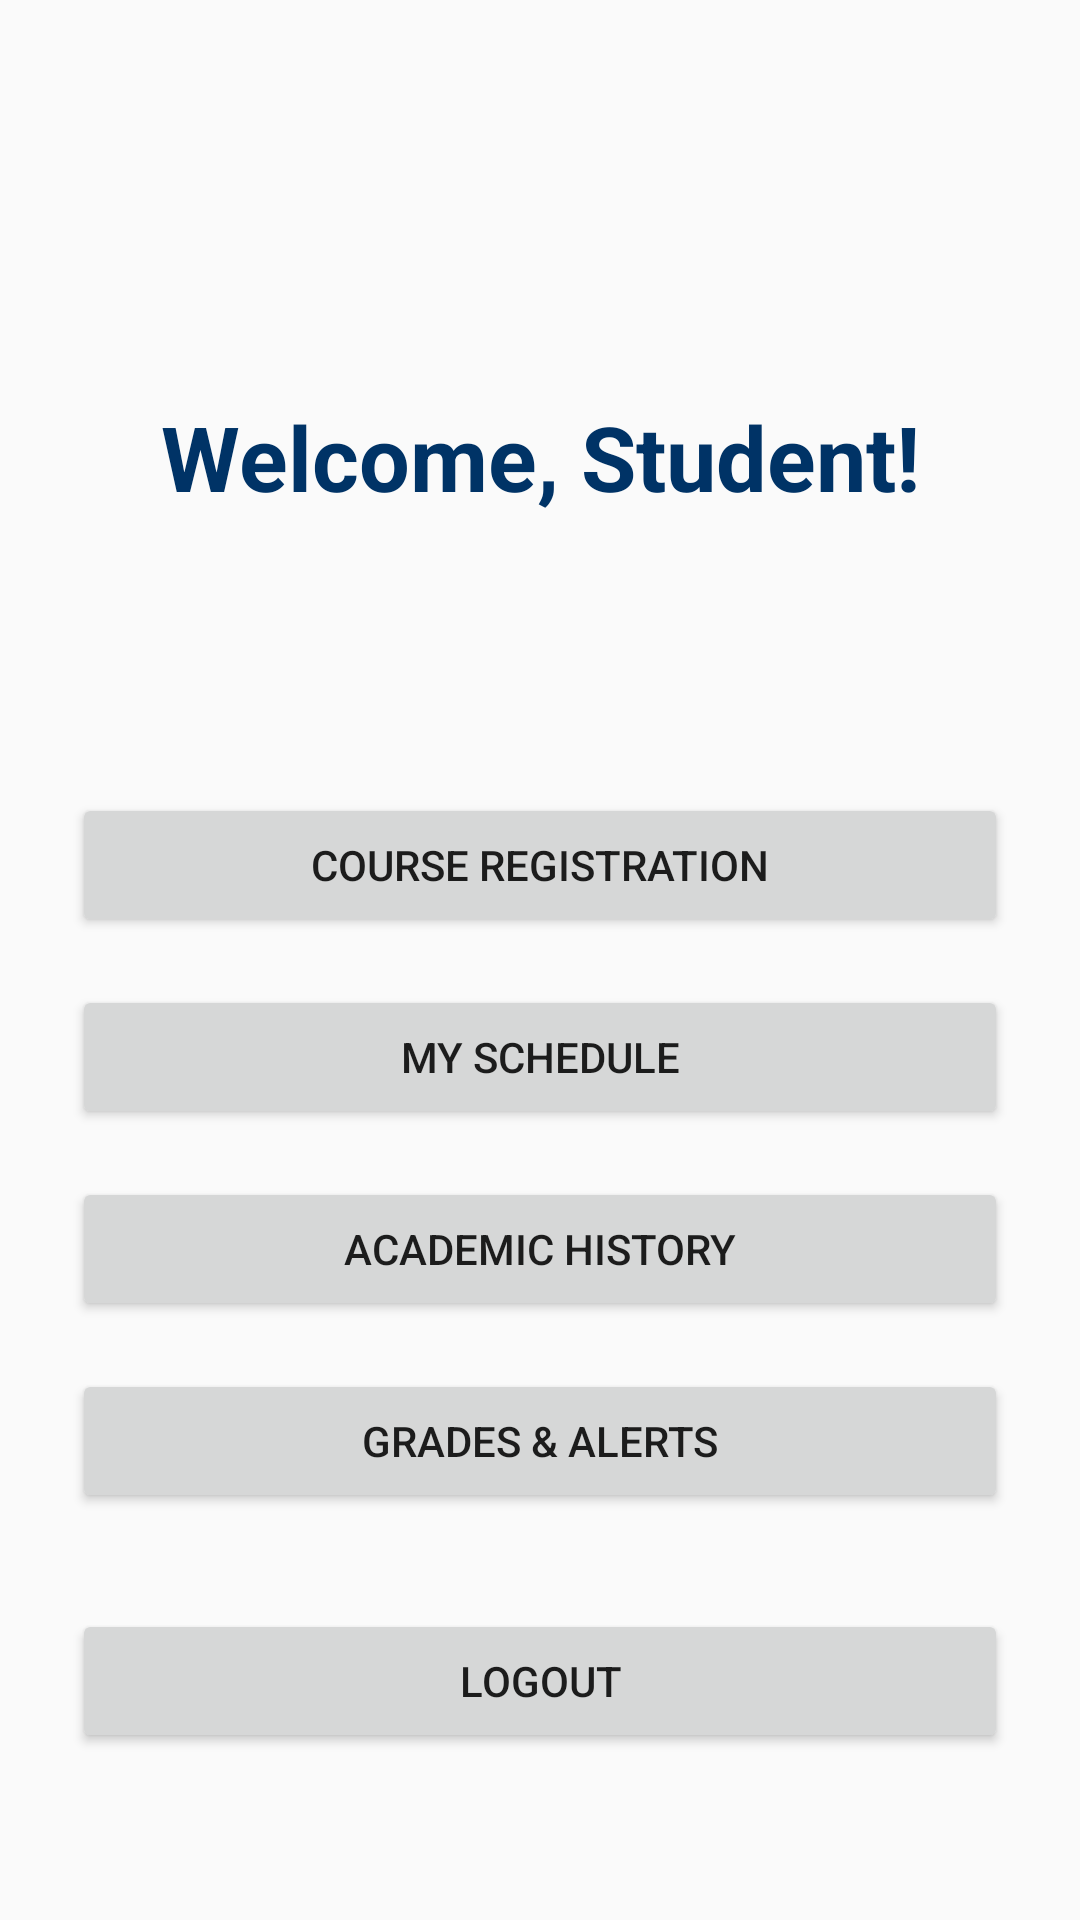

The Android layout XML behind this screen, and the referenced resources:
<!-- AndroidManifest.xml: activity theme Theme.Phase3 -->
<!-- res/layout/activity_student_home.xml -->
<?xml version="1.0" encoding="utf-8"?>
<androidx.constraintlayout.widget.ConstraintLayout
    xmlns:android="http://schemas.android.com/apk/res/android"
    xmlns:app="http://schemas.android.com/apk/res-auto"
    android:layout_width="match_parent"
    android:layout_height="match_parent"
    android:padding="24dp">

    <TextView
        android:id="@+id/studentWelcome"
        android:layout_width="wrap_content"
        android:layout_height="wrap_content"
        android:layout_marginTop="108dp"
        android:text="@string/welcome_student"
        android:textColor="@color/colorPrimary"
        android:textSize="30sp"
        android:textStyle="bold"
        app:layout_constraintEnd_toEndOf="parent"
        app:layout_constraintHorizontal_bias="0.5"
        app:layout_constraintStart_toStartOf="parent"
        app:layout_constraintTop_toTopOf="parent" />

    <Button
        android:id="@+id/courseRegistrationButton"
        android:layout_width="0dp"
        android:layout_height="wrap_content"
        android:layout_marginTop="92dp"
        android:text="@string/course_registration"
        app:layout_constraintEnd_toEndOf="parent"
        app:layout_constraintHorizontal_bias="0.0"
        app:layout_constraintStart_toStartOf="parent"
        app:layout_constraintTop_toBottomOf="@id/studentWelcome" />

    <Button
        android:id="@+id/myScheduleButton"
        android:layout_width="0dp"
        android:layout_height="wrap_content"
        android:text="@string/my_schedule"
        app:layout_constraintTop_toBottomOf="@id/courseRegistrationButton"
        app:layout_constraintStart_toStartOf="parent"
        app:layout_constraintEnd_toEndOf="parent"
        android:layout_marginTop="16dp" />

    <Button
        android:id="@+id/academicHistoryButton"
        android:layout_width="0dp"
        android:layout_height="wrap_content"
        android:text="@string/academic_history"
        app:layout_constraintTop_toBottomOf="@id/myScheduleButton"
        app:layout_constraintStart_toStartOf="parent"
        app:layout_constraintEnd_toEndOf="parent"
        android:layout_marginTop="16dp" />

    <Button
        android:id="@+id/gradesAndAlertsButton"
        android:layout_width="0dp"
        android:layout_height="wrap_content"
        android:text="@string/grades_amp_alerts"
        app:layout_constraintTop_toBottomOf="@id/academicHistoryButton"
        app:layout_constraintStart_toStartOf="parent"
        app:layout_constraintEnd_toEndOf="parent"
        android:layout_marginTop="16dp" />


    <Button
        android:id="@+id/studentLogoutButton"
        android:layout_width="0dp"
        android:layout_height="wrap_content"
        android:text="@string/logout"
        app:layout_constraintTop_toBottomOf="@id/gradesAndAlertsButton"
        app:layout_constraintStart_toStartOf="parent"
        app:layout_constraintEnd_toEndOf="parent"
        android:layout_marginTop="32dp" />

</androidx.constraintlayout.widget.ConstraintLayout>
<!-- resources referenced by this layout -->
<resources>
  <color name="colorPrimary">#003366</color>
  <string name="academic_history">Academic History</string>
  <string name="course_registration">Course Registration</string>
  <string name="grades_amp_alerts">Grades &amp; Alerts</string>
  <string name="logout">Logout</string>
  <string name="my_schedule">My Schedule</string>
  <string name="welcome_student">Welcome, Student!</string>
  <style name="Theme.Phase3" parent="Theme.AppCompat.Light.NoActionBar">
              <item name="colorPrimary">#003366</item>
              <item name="colorPrimaryDark">#002244</item>
              <item name="colorAccent">#F2A900</item>
          </style>
</resources>
